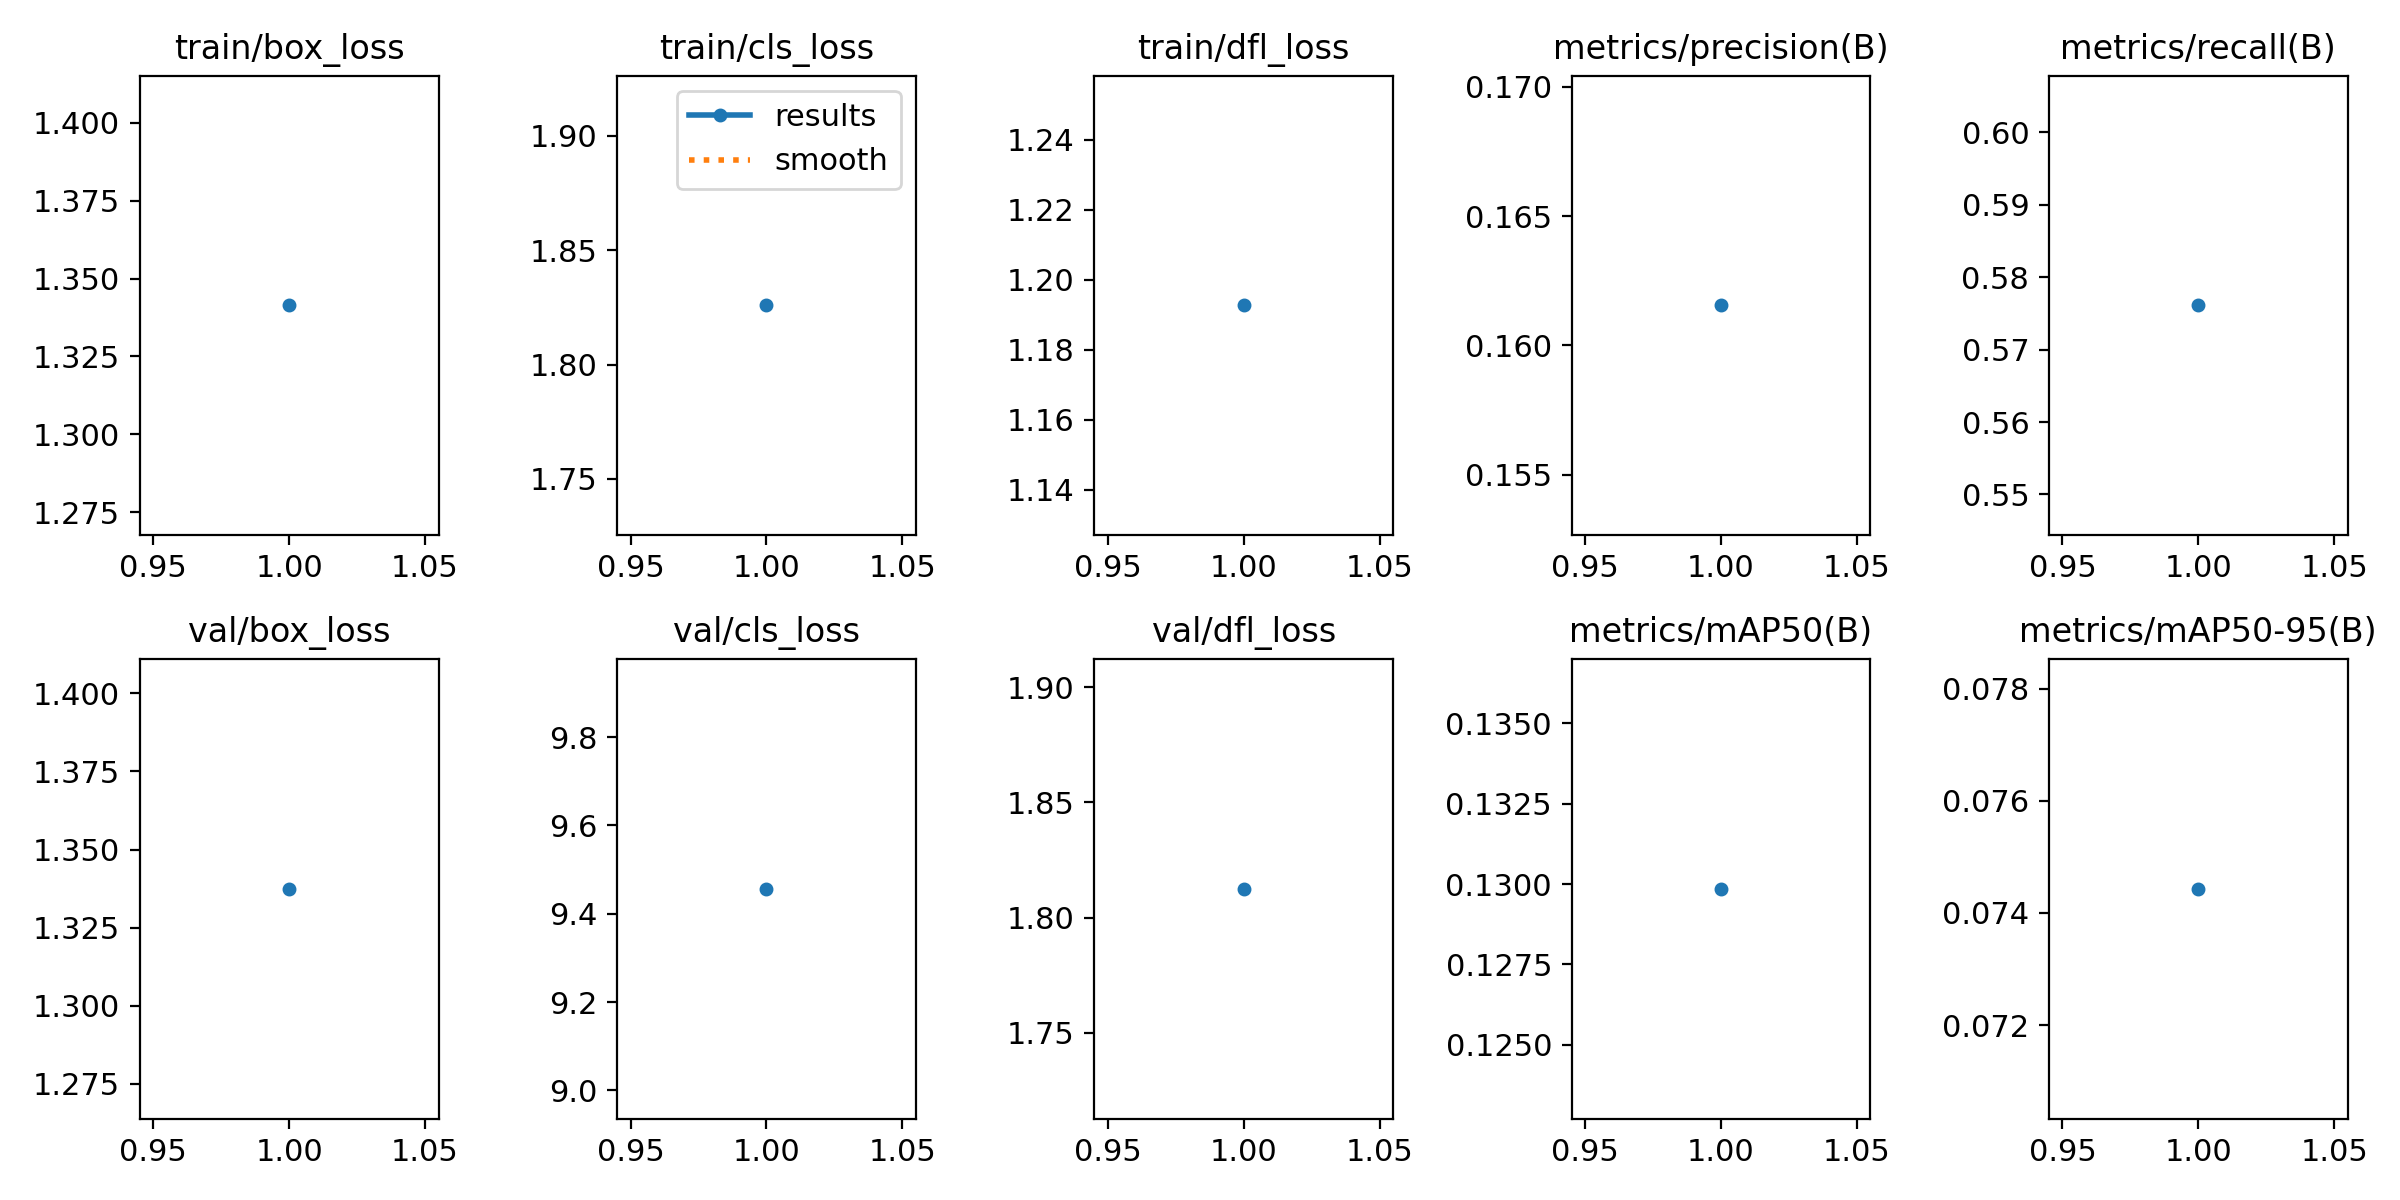

The table this chart was drawn from, first rows:
epoch, train/box_loss, train/cls_loss, train/dfl_loss, metrics/precision(B), metrics/recall(B), metrics/mAP50(B), metrics/mAP50-95(B), val/box_loss, val/cls_loss, val/dfl_loss, lr/pg0, lr/pg1, lr/pg2
1, 1.341, 1.826, 1.193, 0.1615, 0.5761, 0.1298, 0.07443, 1.337, 9.456, 1.812, 0.0006607, 0.0006607, 0.0006607
